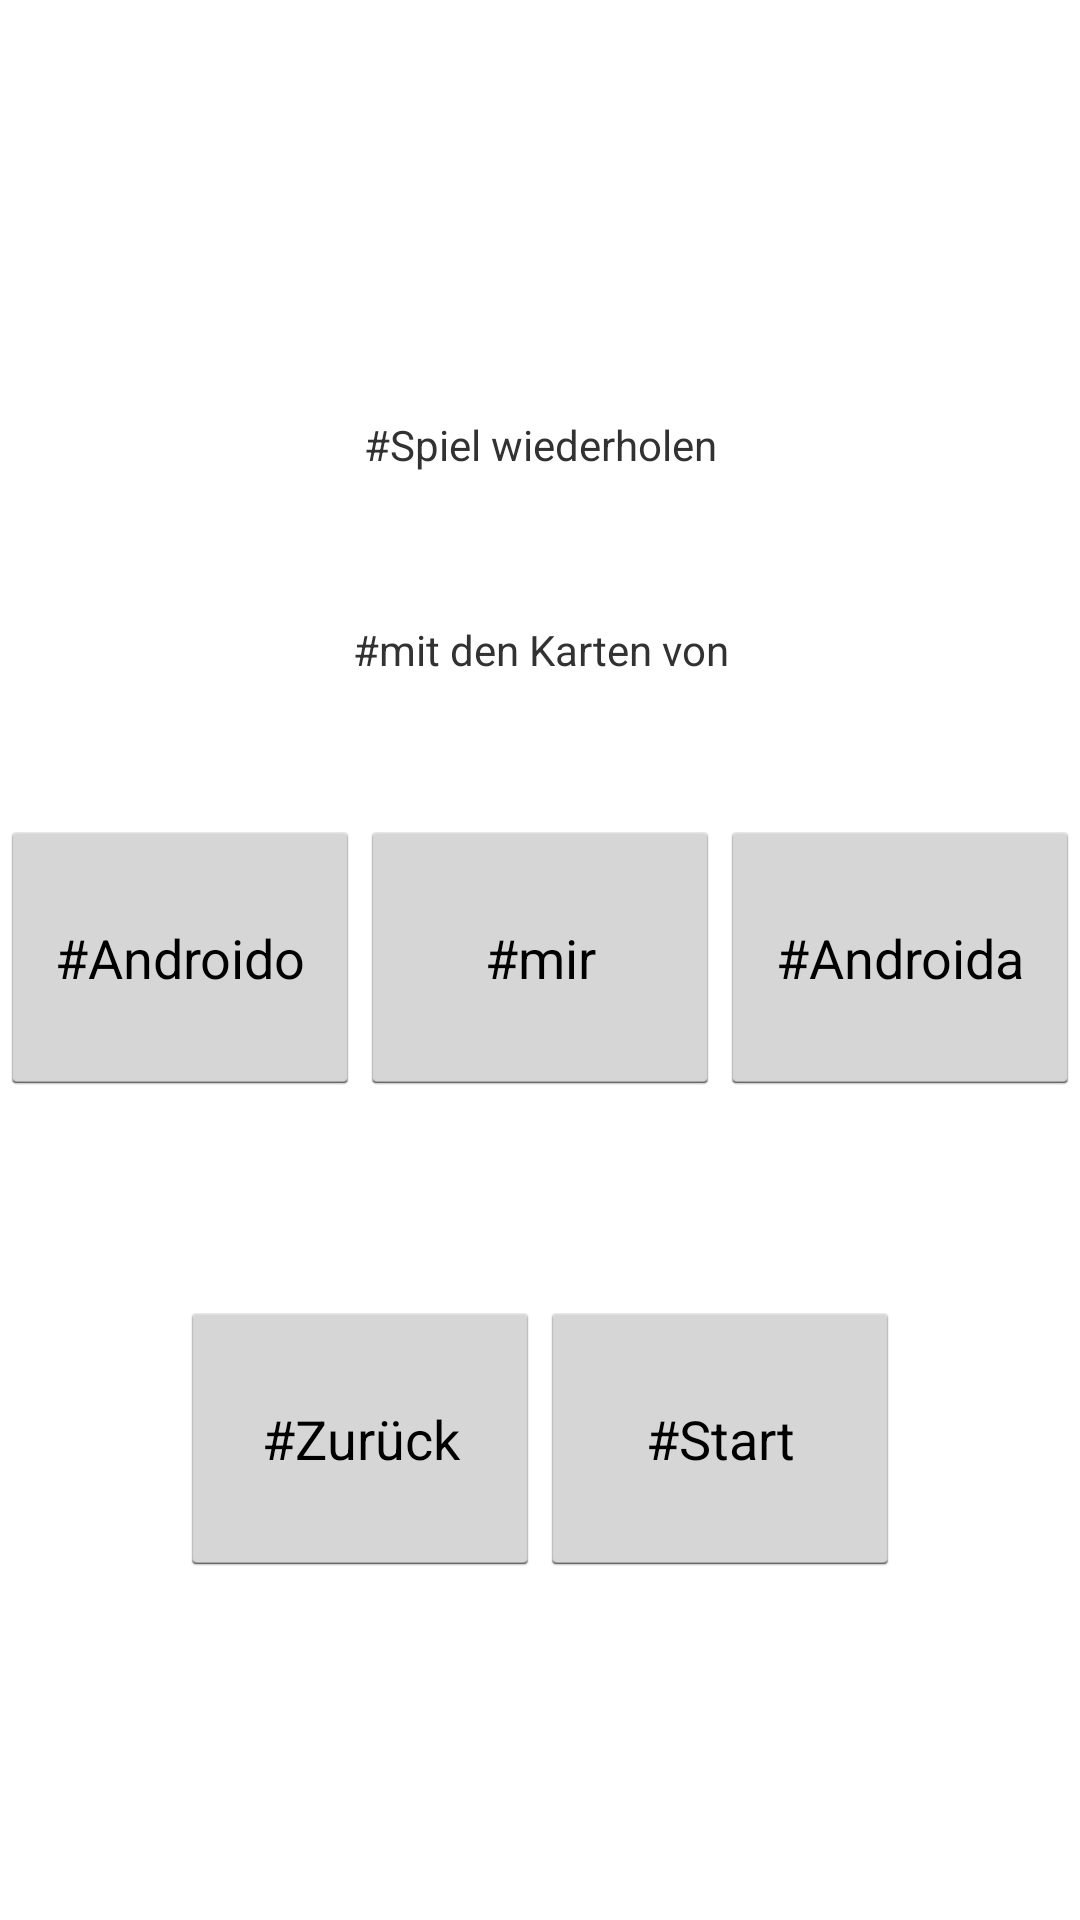

Reconstruct the res/layout file that produces this screen, plus the resources it refers to.
<!-- AndroidManifest.xml: application theme AppTheme -->
<!-- res/layout/dialogwiederholen.xml -->
<LinearLayout xmlns:android="http://schemas.android.com/apk/res/android"
    android:id="@+id/dialogWiederholen"
    android:layout_width="match_parent"
    android:layout_height="match_parent"
    android:orientation="vertical" >

    <Button
        android:layout_width="match_parent"
        android:layout_height="0dp"
        android:layout_weight="5"
        android:onClick="clickedSpace"
        android:visibility="invisible" />

    <TextView
        android:id="@+id/textWiederholen"
        android:layout_width="match_parent"
        android:layout_height="0dp"
        android:layout_weight="3"
        android:gravity="center"
        android:text="#Spiel wiederholen" />

    <TextView
        android:id="@+id/textMitDenKartenVon"
        android:layout_width="match_parent"
        android:layout_height="0dp"
        android:layout_weight="3"
        android:gravity="center"
        android:text="#mit den Karten von" />

    <Button
        android:layout_width="match_parent"
        android:layout_height="0dp"
        android:layout_weight="1"
        android:onClick="clickedSpace"
        android:visibility="invisible" />

    <LinearLayout
        android:layout_width="match_parent"
        android:layout_height="0dp"
        android:layout_weight="4" >

        <Button
            android:id="@+id/buttonVonAndroido"
            android:layout_width="0dp"
            android:layout_height="match_parent"
            android:layout_weight="6"
            android:onClick="clickedToggle"
            android:text="#Androido" />

        <Button
            android:id="@+id/buttonVonMir"
            android:layout_width="0dp"
            android:layout_height="match_parent"
            android:layout_weight="6"
            android:onClick="clickedToggle"
            android:text="#mir" />

        <Button
            android:id="@+id/buttonVonAndroida"
            android:layout_width="0dp"
            android:layout_height="match_parent"
            android:layout_weight="6"
            android:onClick="clickedToggle"
            android:text="#Androida" />
    </LinearLayout>

    <Button
        android:layout_width="match_parent"
        android:layout_height="0dp"
        android:layout_weight="3"
        android:onClick="clickedSpace"
        android:visibility="invisible" />

    <LinearLayout
        android:layout_width="match_parent"
        android:layout_height="0dp"
        android:layout_weight="4" >

        <Button
            android:layout_width="0dp"
            android:layout_height="match_parent"
            android:layout_weight="3"
            android:onClick="clickedSpace"
            android:visibility="invisible" />

        <Button
            android:id="@+id/buttonWiederholenZurueck"
            android:layout_width="0dp"
            android:layout_height="match_parent"
            android:layout_weight="6"
            android:onClick="clickedWiederholenZurueck"
            android:text="#Zurück" />

        <Button
            android:id="@+id/buttonWiederholenStart"
            android:layout_width="0dp"
            android:layout_height="match_parent"
            android:layout_weight="6"
            android:onClick="clickedWiederholenStart"
            android:text="#Start" />

        <Button
            android:layout_width="0dp"
            android:layout_height="match_parent"
            android:layout_weight="3"
            android:onClick="clickedSpace"
            android:visibility="invisible" />
    </LinearLayout>

    <Button
        android:layout_width="match_parent"
        android:layout_height="0dp"
        android:layout_weight="5"
        android:onClick="clickedSpace"
        android:visibility="invisible" />

</LinearLayout>
<!-- resources referenced by this layout -->
<resources>
  <style name="AppTheme" parent="android:Theme.Light">
          <item name="android:windowBackground">@null</item>
      </style>
</resources>
